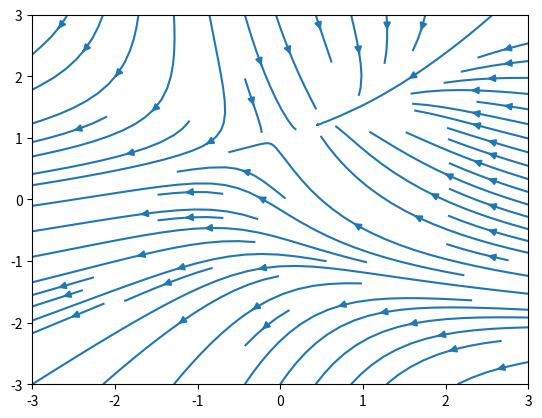

Generate this figure with matplotlib:
import numpy as np
import matplotlib.pyplot as plt


def stream():
    w = 3
    Y, X = np.mgrid[-w:w:100j, -w:w:100j]
    U = -1 - X ** 2 + Y
    V = 1 + X - Y ** 2

    plt.streamplot(X, Y, U, V, density=[0.5, 1])
    print(U)
    print("-----------------------")
    print(Y)

    plt.show()


if __name__ == '__main__':
    stream()
